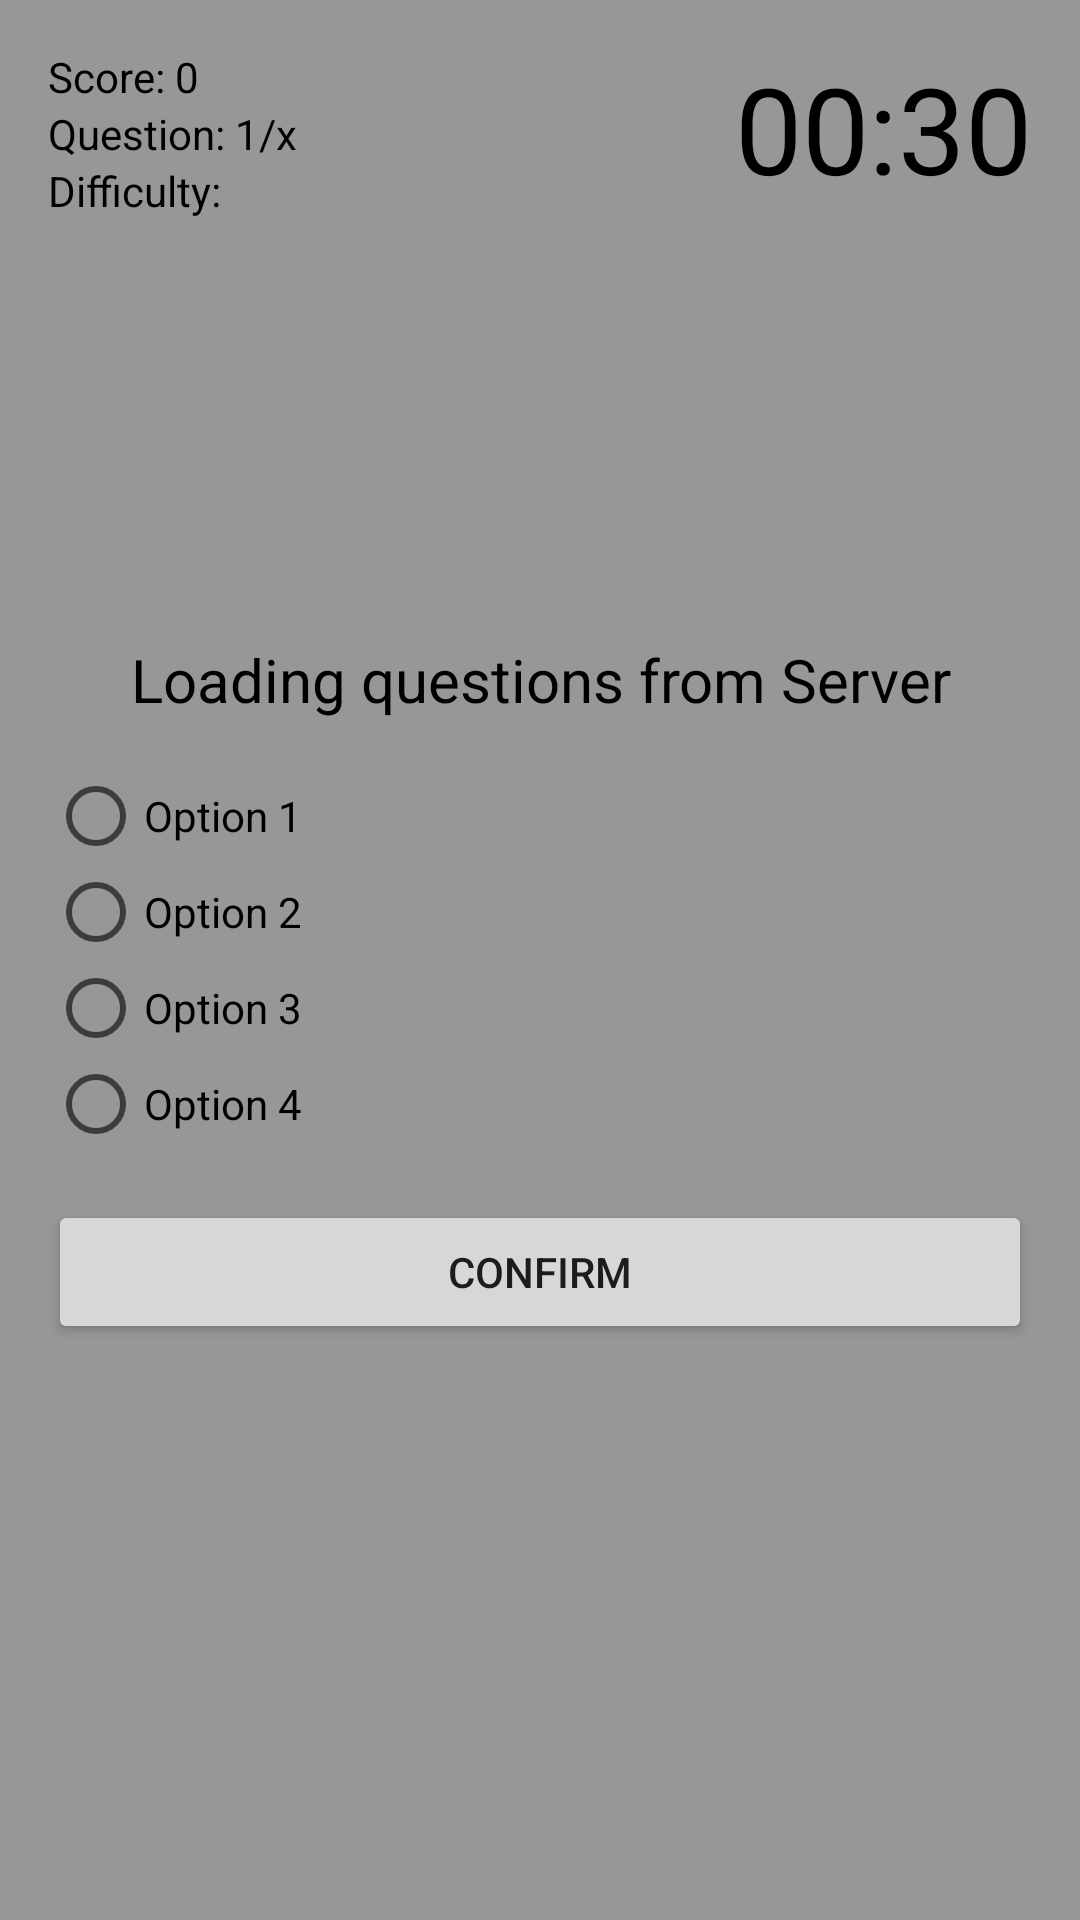

Here is an Android app screen rendered from its layout file. Give the layout XML and the strings, colors and styles it references.
<!-- AndroidManifest.xml: application theme AppTheme -->
<!-- res/layout/acitivity_quiz.xml -->
<?xml version="1.0" encoding="utf-8"?>
<RelativeLayout xmlns:android="http://schemas.android.com/apk/res/android"
    xmlns:tools="http://schemas.android.com/tools"
    android:layout_width="match_parent"
    android:layout_height="match_parent"
    android:background="@color/colorBackground"
    android:padding="16dp"
    tools:context=".quizzes.QuizActivity">

    <TextView
        android:id="@+id/text_view_score"
        android:layout_width="wrap_content"
        android:layout_height="wrap_content"
        android:freezesText="true"
        android:text="Score: 0"
        android:textColor="@android:color/black" />

    <TextView
        android:id="@+id/text_view_question_count"
        android:layout_width="wrap_content"
        android:layout_height="wrap_content"
        android:layout_below="@id/text_view_score"
        android:freezesText="true"
        android:text="Question: 1/x"
        android:textColor="@android:color/black" />

    <TextView
        android:id="@+id/text_view_difficulty"
        android:layout_width="wrap_content"
        android:layout_height="wrap_content"
        android:layout_below="@id/text_view_question_count"
        android:freezesText="true"
        android:text="Difficulty: "
        android:textColor="@android:color/black" />

    <TextView
        android:id="@+id/text_view_countdown"
        android:layout_width="wrap_content"
        android:layout_height="wrap_content"
        android:layout_alignParentEnd="true"
        android:freezesText="true"
        android:text="00:30"
        android:textColor="@android:color/black"
        android:textSize="40sp" />

    <TextView
        android:id="@+id/text_view_question"
        android:layout_width="match_parent"
        android:layout_height="wrap_content"
        android:layout_above="@id/radio_group"
        android:layout_marginBottom="16dp"
        android:freezesText="true"
        android:text="Loading questions from Server"
        android:textAlignment="center"
        android:textColor="@android:color/black"
        android:textSize="20sp" />

    <RadioGroup
        android:id="@+id/radio_group"
        android:layout_width="wrap_content"
        android:layout_height="wrap_content"
        android:layout_centerVertical="true">

        <RadioButton
            android:id="@+id/radio_button1"
            android:layout_width="wrap_content"
            android:layout_height="wrap_content"
            android:freezesText="true"
            android:text="Option 1" />

        <RadioButton
            android:id="@+id/radio_button2"
            android:layout_width="wrap_content"
            android:layout_height="wrap_content"
            android:freezesText="true"
            android:text="Option 2" />

        <RadioButton
            android:id="@+id/radio_button3"
            android:layout_width="wrap_content"
            android:layout_height="wrap_content"
            android:freezesText="true"
            android:text="Option 3" />

        <RadioButton
            android:id="@+id/radio_button4"
            android:layout_width="wrap_content"
            android:layout_height="wrap_content"
            android:freezesText="true"
            android:text="Option 4" />


    </RadioGroup>

    <Button
        android:id="@+id/button_confirm_next"
        android:layout_width="match_parent"
        android:layout_height="wrap_content"
        android:layout_below="@id/radio_group"
        android:layout_marginTop="16dp"
        android:freezesText="true"
        android:text="Confirm" />

    <ProgressBar
        android:id="@+id/progressQuiz"
        style="?android:attr/progressBarStyle"
        android:layout_width="wrap_content"
        android:layout_height="wrap_content"
        android:layout_centerHorizontal="true"
        android:visibility="visible"
        android:layout_centerVertical="true"
        android:indeterminate="true"
        android:indeterminateTintMode="src_atop"
        android:indeterminateTint="@color/colorProgressBar"/>

</RelativeLayout>
<!-- resources referenced by this layout -->
<resources>
  <color name="colorBackground">#959798</color>
  <color name="colorProgressBar">#010520</color>
  <style name="AppTheme" parent="Theme.AppCompat.Light.DarkActionBar">
          
          <item name="colorPrimary">@color/colorPrimary</item>
          <item name="colorPrimaryDark">@color/colorPrimaryDark</item>
          <item name="colorAccent">@color/colorAccent</item>
      </style>
  <color name="colorPrimary">#1F5BF3</color>
  <color name="colorPrimaryDark">#0947E8</color>
  <color name="colorAccent">#00A5FF</color>
</resources>
